Dataset: gtos-mobile (GitHub, faisu07/gtos-mobile). Classes: painting, aluminum, asphalt, brick, cement, cloth, dry leaf, glass, grass, large limestone, leaf, metal cover, moss, paint cover, painting turf, paper, pebble, plastic, plastic cover, root, sand, sandpaper, shale, small limestone, soil, steel, stone asphalt, stone brick, stone cement, turf, wood chips.

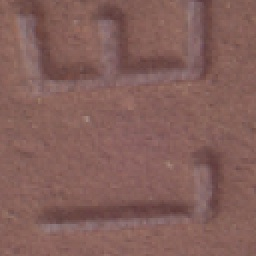
Label: metal cover

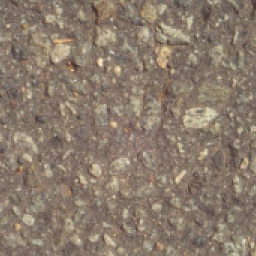
Label: stone asphalt

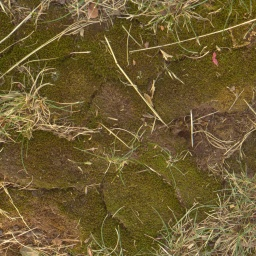
Label: moss

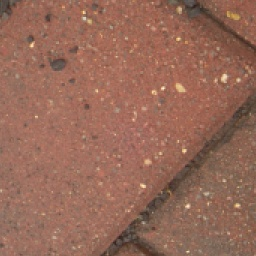
Label: brick

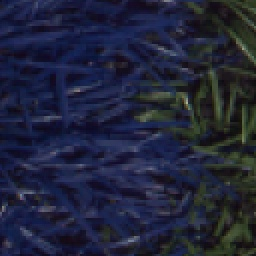
Label: painting turf

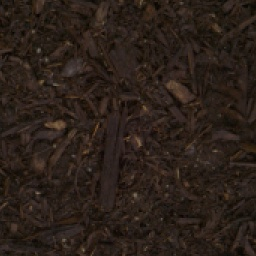
Label: wood chips
